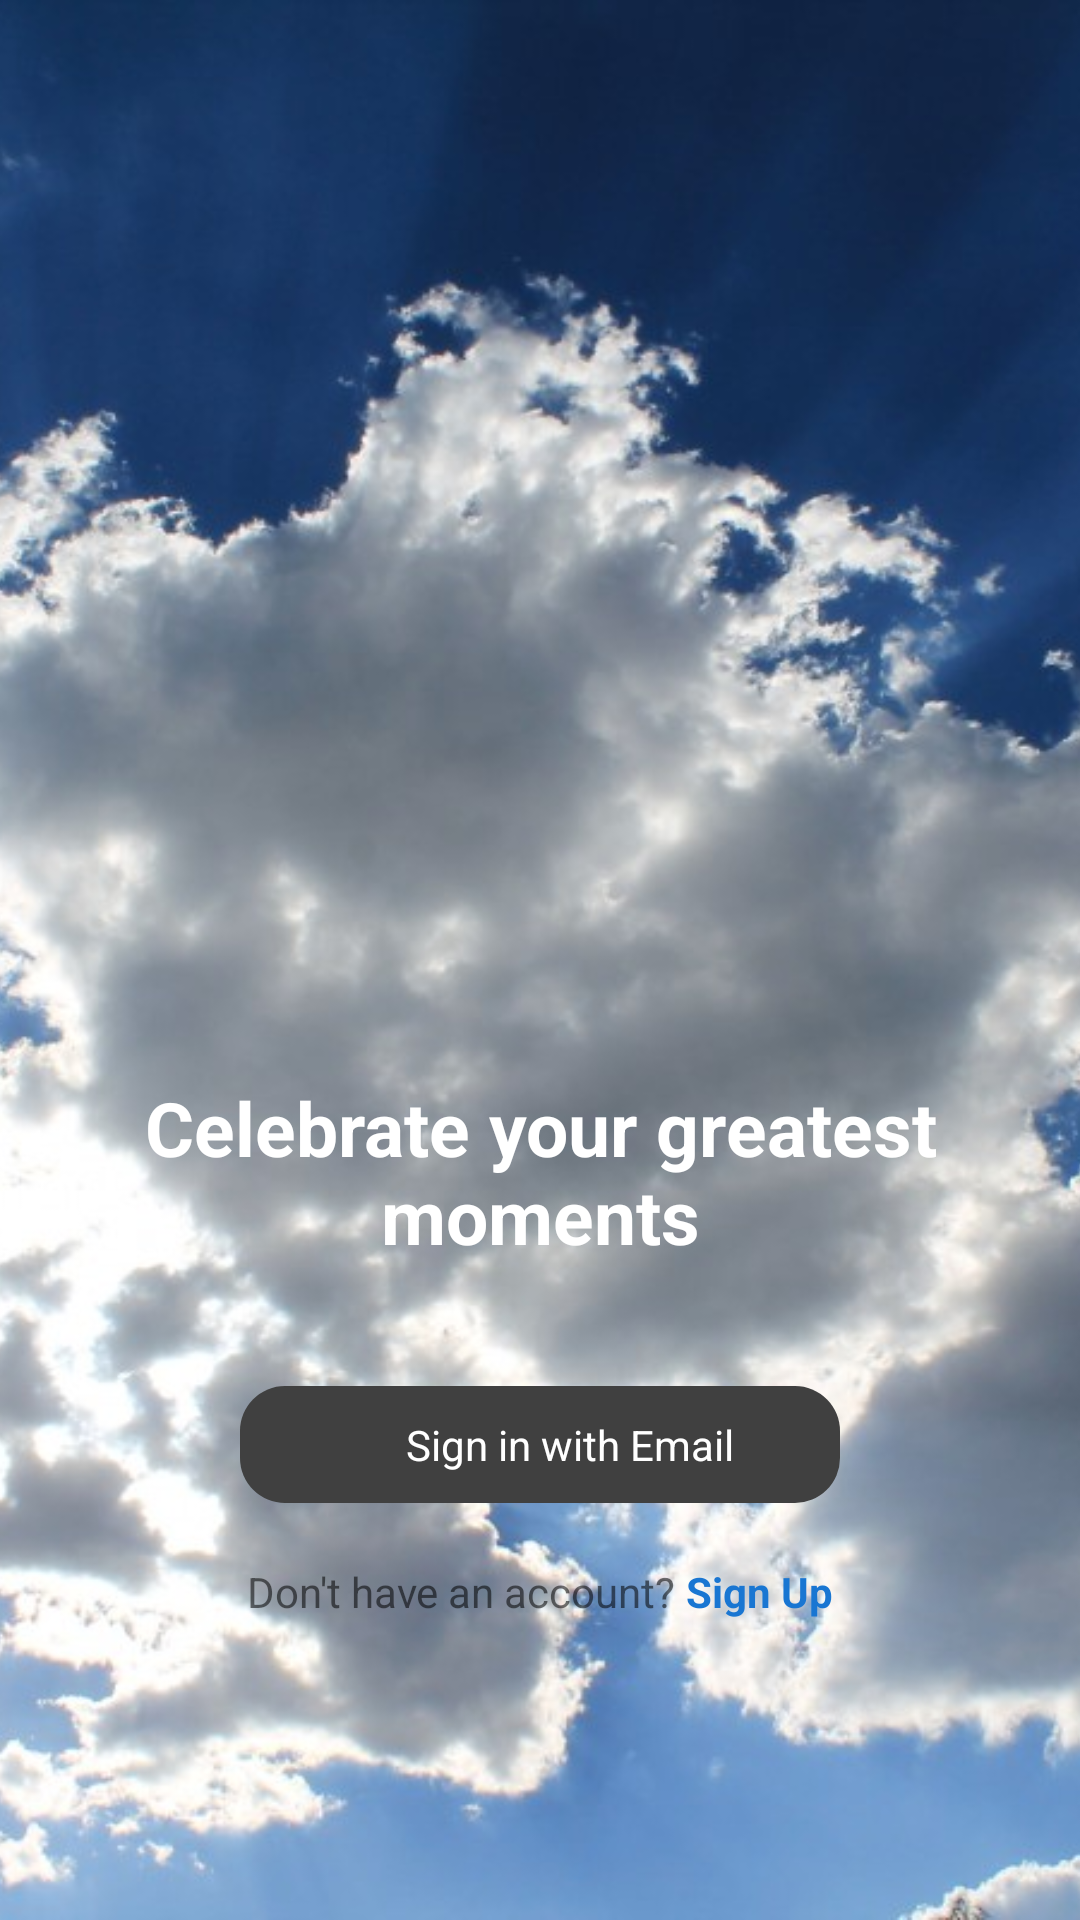

Android layout source for this screen:
<!-- AndroidManifest.xml: application theme Theme.HappinessJar -->
<!-- res/layout/activity_auth.xml -->
<?xml version="1.0" encoding="utf-8"?>
<androidx.constraintlayout.widget.ConstraintLayout xmlns:android="http://schemas.android.com/apk/res/android"
    xmlns:app="http://schemas.android.com/apk/res-auto"
    xmlns:tools="http://schemas.android.com/tools"
    android:layout_width="match_parent"
    android:layout_height="match_parent"
    tools:context=".AuthActivity">

    <ImageView
        android:layout_width="match_parent"
        android:layout_height="match_parent"
        android:src="@drawable/main_background"
        android:scaleType="centerCrop" />

    <TextView
        android:layout_width="match_parent"
        android:layout_height="wrap_content"
        android:text="Celebrate your greatest moments"
        android:textStyle="bold"
        android:textColor="@color/white"
        android:textSize="25dp"
        android:padding="20dp"
        android:gravity="center"
        android:layout_marginBottom="20dp"
        app:layout_constraintBottom_toTopOf="@id/sign_in_email_btn"
        app:layout_constraintStart_toStartOf="parent"/>

    <LinearLayout
        android:id="@+id/sign_in_email_btn"
        android:layout_width="match_parent"
        android:layout_height="wrap_content"
        android:background="@drawable/rounded_corner"
        android:orientation="horizontal"
        android:gravity="center"
        android:padding="10dp"
        android:layout_marginRight="80dp"
        android:layout_marginLeft="80dp"
        android:layout_marginBottom="20dp"
        app:layout_constraintBottom_toTopOf="@id/signup_area">

        <ImageView
            android:layout_width="wrap_content"
            android:layout_height="wrap_content"
            android:src="@drawable/ic_baseline_email_24"
            android:layout_marginRight="20dp"
            app:tint="@color/white" />

        <TextView
            android:layout_width="wrap_content"
            android:layout_height="wrap_content"
            android:text="Sign in with Email"
            android:textColor="@color/white" />

    </LinearLayout>

    <LinearLayout
        android:id="@+id/signup_area"
        android:layout_width="match_parent"
        android:layout_height="wrap_content"
        android:orientation="horizontal"
        android:gravity="center"
        android:paddingBottom="100dp"
        app:layout_constraintBottom_toBottomOf="parent"
        app:layout_constraintStart_toStartOf="parent">
        <TextView
            android:layout_width="wrap_content"
            android:layout_height="wrap_content"
            android:text="Don't have an account? "/>

        <TextView
            android:id="@+id/signup_btn"
            android:layout_width="wrap_content"
            android:layout_height="wrap_content"
            android:text="Sign Up"
            android:textStyle="bold"
            android:textColor="@color/blue700"/>
    </LinearLayout>
</androidx.constraintlayout.widget.ConstraintLayout>
<!-- resources referenced by this layout -->
<resources>
  <color name="blue700">#FF1976D2</color>
  <color name="white">#FFFFFFFF</color>
  <!-- drawable main_background: jpeg bitmap (drawable, 145244 bytes) -->
  <!-- drawable rounded_corner (drawable) -->
  <?xml version="1.0" encoding="utf-8"?>
  <shape xmlns:android="http://schemas.android.com/apk/res/android">
      <corners  android:radius="15dp"/>
      <solid android:color="#FF404040"></solid>
  </shape>
  <style name="Theme.HappinessJar" parent="Theme.MaterialComponents.DayNight.DarkActionBar">
          
          <item name="colorPrimary">@color/purple_500</item>
          <item name="colorPrimaryVariant">@color/purple_700</item>
          <item name="colorOnPrimary">@color/white</item>
          
          <item name="colorSecondary">@color/teal_200</item>
          <item name="colorSecondaryVariant">@color/teal_700</item>
          <item name="colorOnSecondary">@color/black</item>
          
          <item name="android:statusBarColor">?attr/colorPrimaryVariant</item>
          
          <item name="windowNoTitle">true</item>
          <item name="android:windowFullscreen">true</item>
      </style>
  <color name="purple_500">#FF6200EE</color>
  <color name="purple_700">#FF3700B3</color>
  <color name="teal_200">#FF03DAC5</color>
  <color name="teal_700">#FF018786</color>
  <color name="black">#FF000000</color>
</resources>
